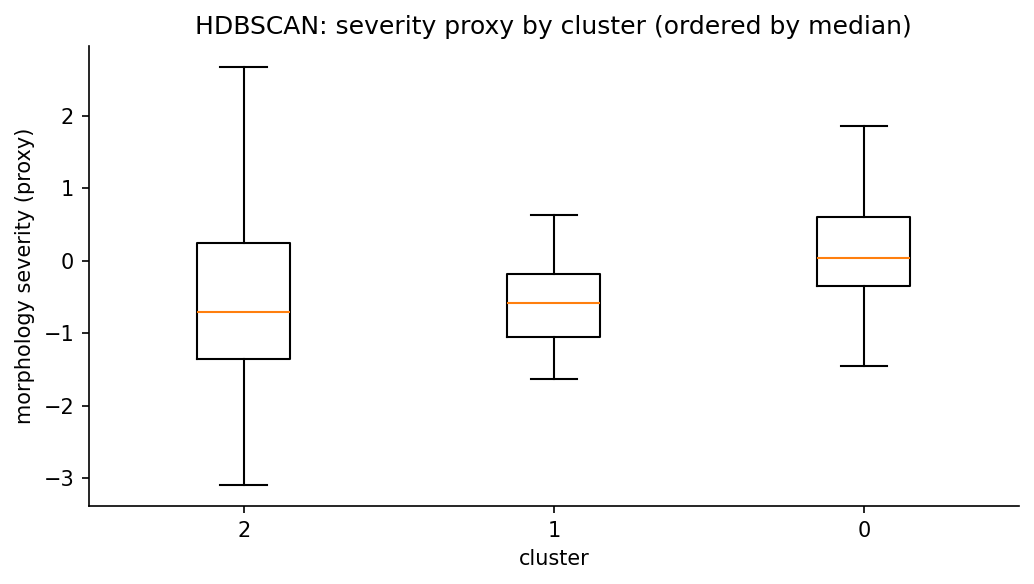

The file beside this chart, header and first rows:
cluster, median_severity, n
2, -0.7114, 336
1, -0.5895, 59
0, 0.03113, 245
